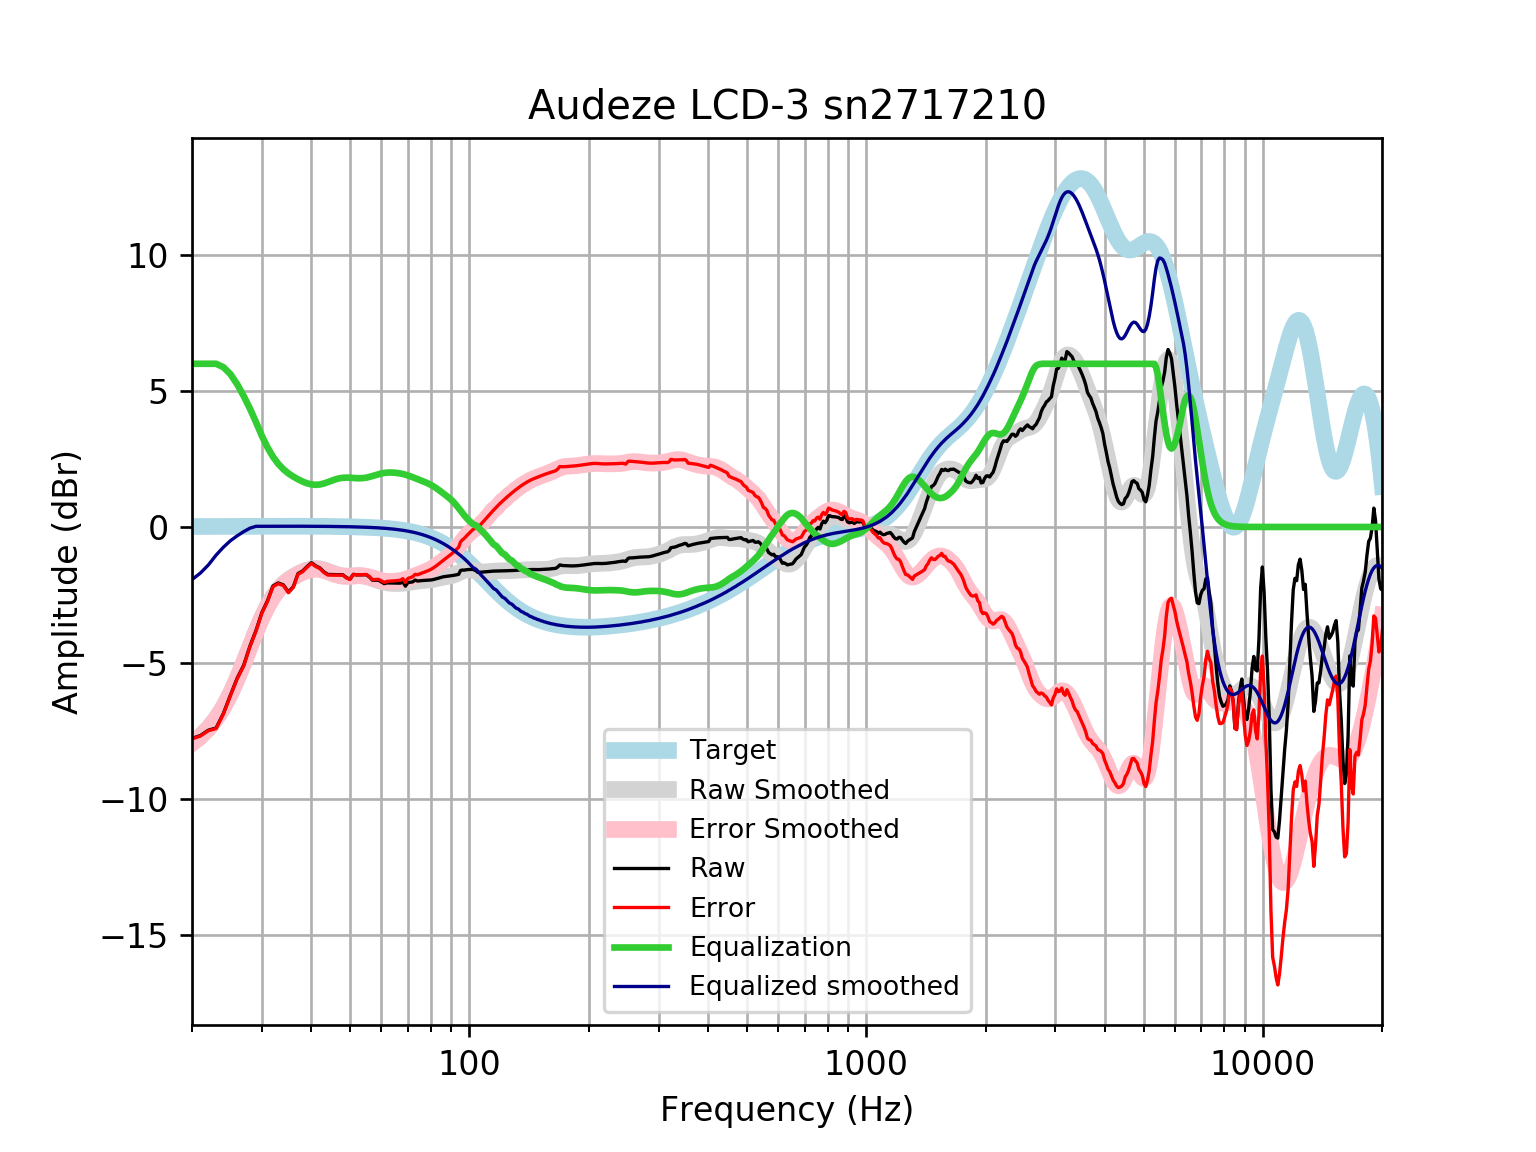

Source data for this figure (header and first rows):
frequency, raw, error, smoothed, error_smoothed, equalization, equalized_raw, equalized_smoothed, target
20, -7.772, -7.788, -7.935, -7.951, 6, -1.772, -1.935, 0.01648
21, -7.667, -7.685, -7.694, -7.711, 6.0, -1.667, -1.694, 0.01765
22, -7.469, -7.488, -7.394, -7.412, 6, -1.469, -1.394, 0.01876
23, -7.39, -7.41, -7.034, -7.054, 6, -1.39, -1.034, 0.01983
24, -6.853, -6.873, -6.617, -6.637, 5.874, -0.9787, -0.7428, 0.02084
25, -6.179, -6.201, -6.121, -6.143, 5.616, -0.563, -0.5044, 0.02179
26, -5.557, -5.58, -5.569, -5.592, 5.244, -0.3126, -0.3245, 0.02269
27, -5.081, -5.104, -4.982, -5.006, 4.812, -0.2689, -0.1702, 0.02353
28, -4.374, -4.398, -4.39, -4.414, 4.347, -0.02681, -0.04334, 0.02431
29, -3.802, -3.827, -3.828, -3.853, 3.853, 0.05145, 0.02504, 0.02502
30, -3.144, -3.17, -3.324, -3.349, 3.349, 0.2049, 0.02567, 0.02566
31, -2.708, -2.734, -2.897, -2.923, 2.923, 0.2149, 0.02623, 0.02622
32, -2.167, -2.194, -2.554, -2.581, 2.581, 0.4132, 0.02668, 0.02668
33, -2.058, -2.085, -2.291, -2.318, 2.318, 0.2597, 0.02704, 0.02704
34, -2.13, -2.158, -2.093, -2.12, 2.12, -0.01055, 0.02728, 0.02728
35, -2.39, -2.417, -1.942, -1.97, 1.97, -0.4198, 0.0274, 0.0274
36, -2.196, -2.223, -1.823, -1.851, 1.851, -0.3449, 0.02739, 0.02739
37, -1.712, -1.74, -1.725, -1.752, 1.752, 0.03966, 0.02723, 0.02723
38, -1.617, -1.644, -1.643, -1.67, 1.67, 0.05249, 0.02691, 0.02692
39, -1.453, -1.48, -1.579, -1.606, 1.606, 0.1525, 0.02643, 0.02644
40, -1.313, -1.339, -1.539, -1.564, 1.564, 0.2513, 0.02578, 0.02579
41, -1.429, -1.454, -1.525, -1.55, 1.55, 0.1215, 0.02495, 0.02496
42, -1.505, -1.529, -1.539, -1.563, 1.563, 0.05767, 0.02393, 0.02393
43, -1.651, -1.673, -1.576, -1.599, 1.599, -0.05192, 0.02272, 0.02272
44, -1.745, -1.767, -1.628, -1.649, 1.649, -0.09638, 0.0213, 0.0213
45, -1.75, -1.769, -1.683, -1.703, 1.703, -0.04635, 0.01968, 0.01967
46, -1.753, -1.771, -1.734, -1.752, 1.752, -0.0009461, 0.01785, 0.01783
47, -1.756, -1.771, -1.773, -1.788, 1.788, 0.03273, 0.01579, 0.01577
48, -1.758, -1.771, -1.796, -1.809, 1.809, 0.05136, 0.0135, 0.01347
49, -1.86, -1.871, -1.804, -1.815, 1.815, -0.04485, 0.01097, 0.01094
50, -1.921, -1.929, -1.803, -1.811, 1.811, -0.1098, 0.008186, 0.008144
51, -1.741, -1.746, -1.796, -1.801, 1.801, 0.06015, 0.005126, 0.00508
52, -1.761, -1.763, -1.791, -1.793, 1.793, 0.03207, 0.001774, 0.001724
53, -1.76, -1.758, -1.792, -1.791, 1.791, 0.03093, -0.001894, -0.001946
54, -1.758, -1.752, -1.803, -1.797, 1.797, 0.03934, -0.005905, -0.005958
55, -1.757, -1.747, -1.825, -1.815, 1.815, 0.05775, -0.01029, -0.01034
56, -1.839, -1.824, -1.856, -1.841, 1.841, 0.00176, -0.01508, -0.01514
57, -1.957, -1.937, -1.893, -1.873, 1.873, -0.08414, -0.02033, -0.02038
58, -1.957, -1.931, -1.933, -1.907, 1.907, -0.04982, -0.02607, -0.02611
59, -1.957, -1.924, -1.972, -1.94, 1.94, -0.01727, -0.03234, -0.03238
60, -2.018, -1.979, -2.006, -1.966, 1.966, -0.05144, -0.03921, -0.03925
61, -2.084, -2.037, -2.033, -1.986, 1.986, -0.09785, -0.04672, -0.04675
62, -2.056, -2.001, -2.052, -1.998, 1.998, -0.05876, -0.05494, -0.05496
63, -2.058, -1.994, -2.066, -2.002, 2.002, -0.0558, -0.06392, -0.06393
64, -2.06, -1.986, -2.073, -2, 2, -0.06021, -0.07372, -0.07373
65, -2.063, -1.978, -2.077, -1.993, 1.993, -0.07013, -0.0844, -0.08441
66, -2.065, -1.969, -2.077, -1.981, 1.981, -0.08364, -0.09604, -0.09603
67, -2.065, -1.957, -2.075, -1.966, 1.966, -0.09915, -0.1087, -0.1087
68, -2.022, -1.9, -2.069, -1.947, 1.947, -0.07545, -0.1224, -0.1224
69, -2.176, -2.039, -2.06, -1.923, 1.923, -0.2534, -0.1372, -0.1372
70, -2.045, -1.892, -2.048, -1.895, 1.895, -0.1503, -0.1533, -0.1533
71, -2.032, -1.861, -2.034, -1.864, 1.864, -0.1682, -0.1706, -0.1706
72, -2.018, -1.829, -2.019, -1.83, 1.83, -0.1882, -0.1892, -0.1892
73, -1.951, -1.742, -2.004, -1.795, 1.795, -0.1559, -0.2092, -0.2092
74, -1.987, -1.757, -1.991, -1.76, 1.76, -0.2271, -0.2306, -0.2305
75, -1.977, -1.723, -1.98, -1.726, 1.726, -0.2503, -0.2535, -0.2534
76, -1.97, -1.692, -1.971, -1.693, 1.693, -0.2762, -0.2778, -0.2778
77, -1.965, -1.661, -1.964, -1.66, 1.66, -0.3049, -0.3037, -0.3037
78, -1.962, -1.631, -1.957, -1.626, 1.626, -0.336, -0.3312, -0.3312
79, -1.957, -1.597, -1.949, -1.589, 1.589, -0.3685, -0.3604, -0.3603
... 553 more rows
